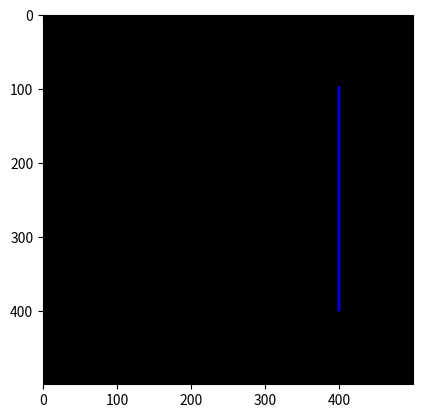

Generate this figure with matplotlib:
import numpy as np
import matplotlib.pyplot as plt

#PROGRAM UNTUK TITIK DAN GARIS
print("\033c")       #To close all

row, col = int(500), int(500)


pd = int(5)
point_color = [0,0,220]
lw = int(5)
line_color = [0,0,220]

def buat_garis(Gambar, y1, x1, y2, x2, pd, lw, point_color, line_color):
    pr, pg, pb = point_color
    lr, lg, lb = line_color
    hd = int(pd/2)                               #Calculate the half point diameter.
    hw = int(lw/2)                              #Calculate the half half line width.
    dy = y2-y1
    dx = x2-x1

    # Draw the first point.
    for i in range(x1 - hd, x1 + hd):
        for j in range(y1 - hd, y1 + hd):
            if ((i - x1) * 2 + (j - y1) * 2) < hd ** 2:
                Gambar[j, i, 0] = pr
                Gambar[j, i, 1] = pg
                Gambar[j, i, 2] = pb

    # Draw the second point.
    for i in range(x2 - hd, x2 + hd):
        for j in range(y2 - hd, y2 + hd):
            if ((i - x2) * 2 + (j - y2) * 2) < hd ** 2:
                Gambar[j, i, 0] = pr
                Gambar[j, i, 1] = pg
                Gambar[j, i, 2] = pb

    #Draw the line. Untuk garis yang cenderung horisontal
    if abs(dy) <= abs(dx):
        my = dy / dx
        if x2 < x1:        #If x2 < x1 exchange the value of y1 & y2 and x1 & x2.
            temp = y1
            y1 = y2
            y2 = temp
            temp = x1
            x1 = x2
            x2 = temp
        for i in range(x1, x2):
            j = int(my * (i-x1) + y1)           #Finding y using the line equation
            x = i
            y = j
            print('x, y =', x, ',', y)
            for i in range(x-hw, x+hw):        #Creating a circle surrounding (x,y) and coloring it red
                for j in range(y-hw, y+hw):
                    if ( (i-x)*2 + (j-y)*2 ) < hw **2:
                        Gambar[j, i, 0] = lr
                        Gambar[j, i, 1] = lg
                        Gambar[j, i, 2] = lb
    #Draw the line. Untuk garis yang cenderung vertikal
    if abs(dy) > abs(dx):
        mx = dx / dy
        if y2 < y1:        #If y2 < y1 exchange the value of y1 & y2 and x1 & x2.
            temp = y1
            y1 = y2
            y2 = temp
            temp = x1
            x1 = x2
            x2 = temp

        for j in range(y1, y2):
            i = int(mx * (j-y1) + x1)           #Finding y using the line equation
            x = i
            y = j
            print('x, y =', x, ',', y)
            for i in range(x-hw, x+hw):        #Creating a circle surrounding (x,y) and coloring it red
                for j in range(y-hw, y+hw):
                    if ( (i-x)*2 + (j-y)*2 ) < hw **2:
                        Gambar[j, i, 0] = lr
                        Gambar[j, i, 1] = lg
                        Gambar[j, i, 2] = lb

    return Gambar

print('col, row =', col, ',', row)
Gambar = np.zeros(shape=(row, col, 3), dtype=np.uint8)  # Preparing the black canvas

x1 = 400; y1 = 400
x2 = 400; y2 = 100

hasil = buat_garis(Gambar, y1, x1, y2, x2, pd, lw, point_color, line_color)



plt.figure('Rotasi')
plt.imshow(hasil)
plt.show()